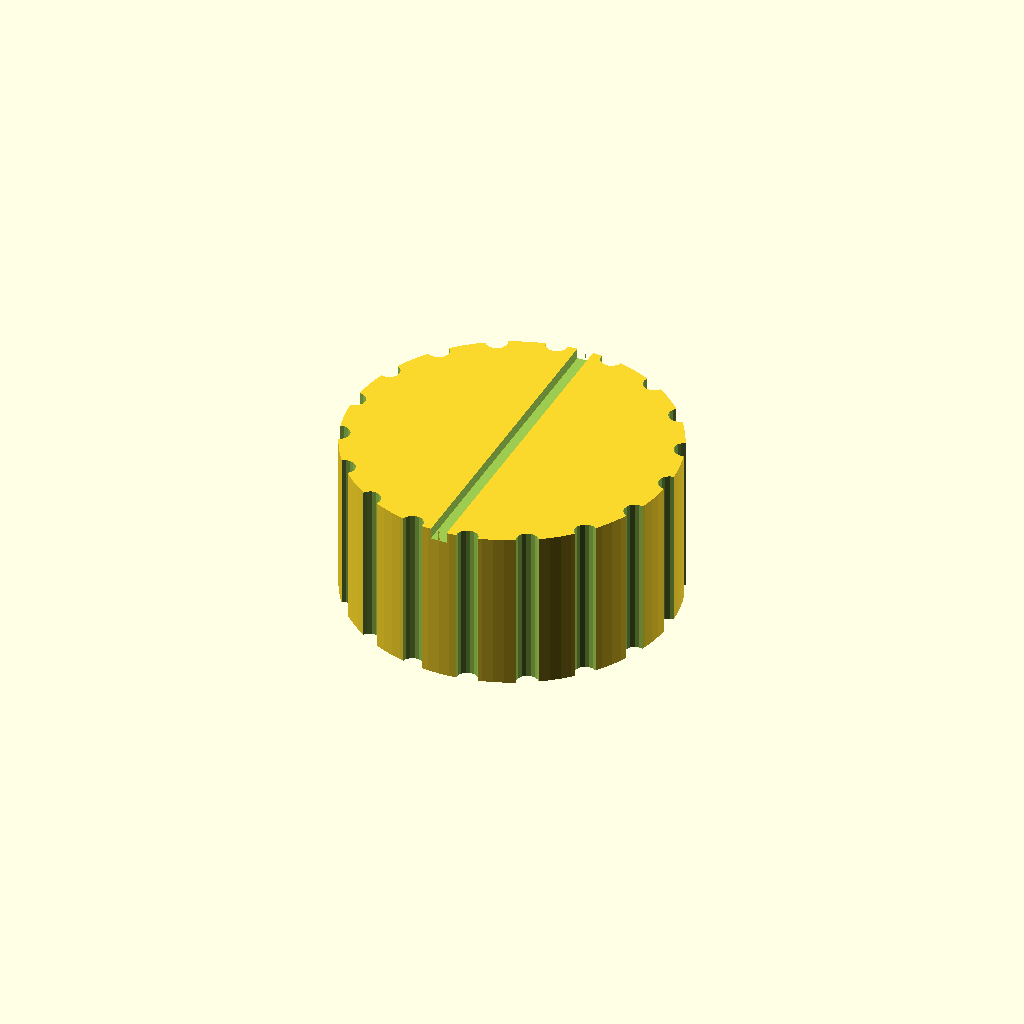
Cell 1: the model at its default parameters.
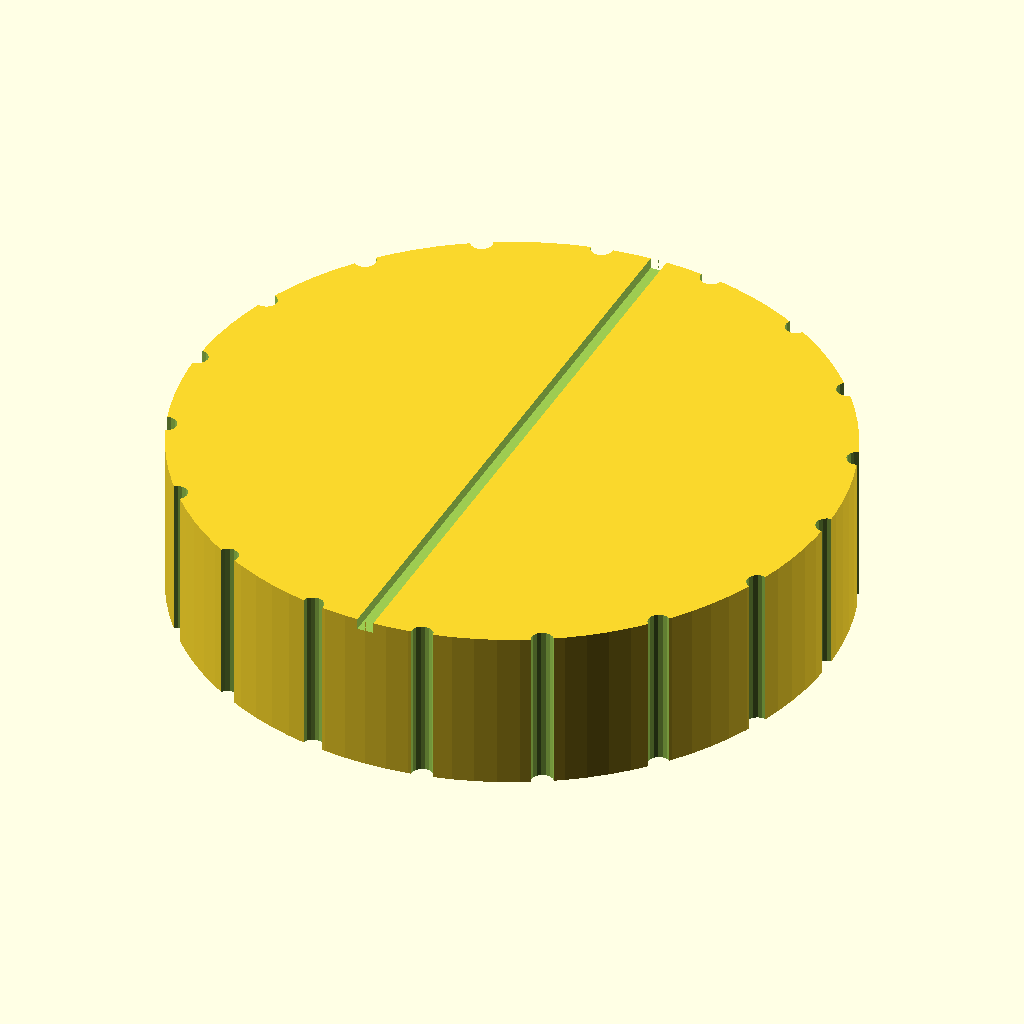
Cell 2: the same model with knob_d = 60.
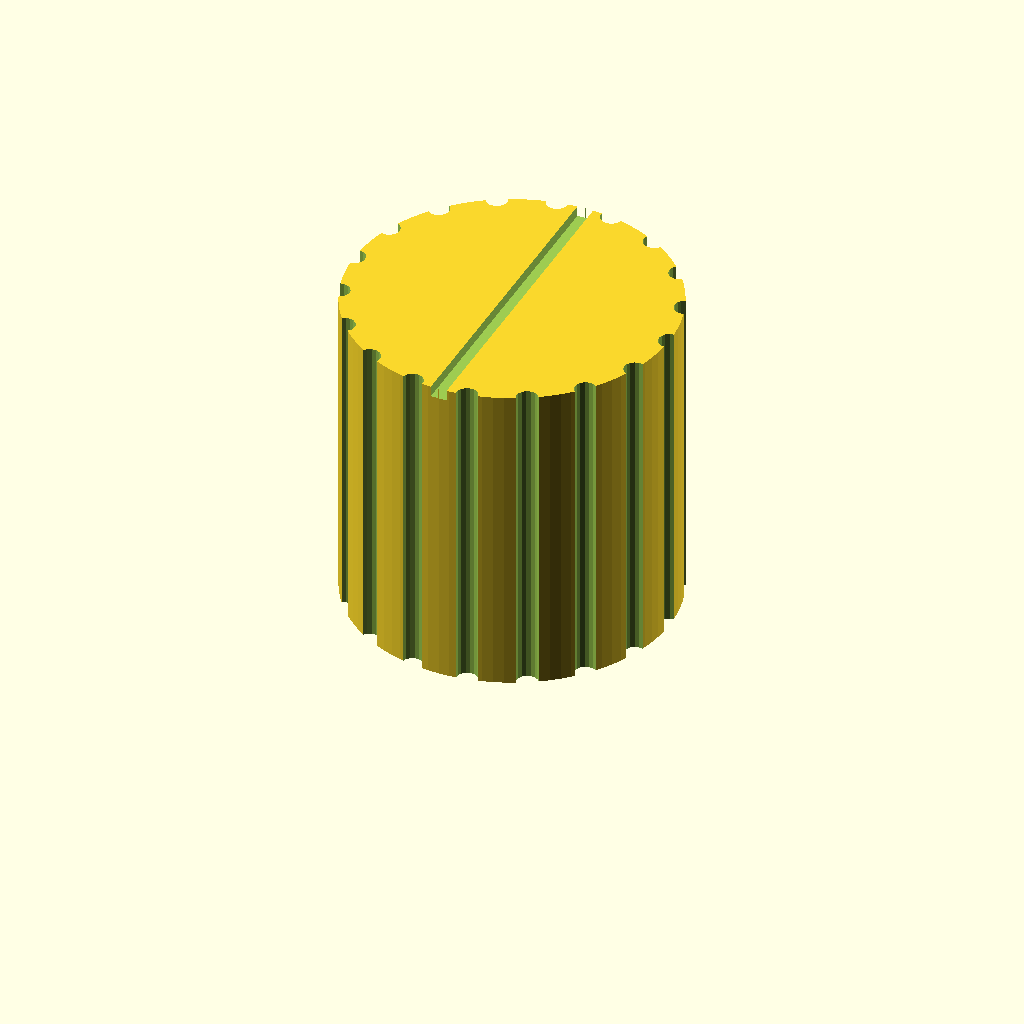
Cell 3: the same model with knob_h = 30.
All cells are drawn from one camera (rotation 55°, 0°, 25°, orthographic, colour scheme Cornfield), so only the parameter changes between them.
OpenSCAD source file bench/results/gpu-v9s1-h1-g8/code/scadcoder-v9s1/dshaft_knob_6mm_s6_a0.scad:
// Replacement knob for hotplate stirrer (D-shaft 6 mm)
// Print orientation: bottom face (with bore) on bed at z = 0

$fn = 96;

// --- Knob body ---
knob_d      = 30;   // outer diameter
knob_h      = 15;   // height

// --- D-bore (blind, from bottom face) ---
bore_d      = 6.2;  // circle diameter
bore_flat   = 4.7;  // distance from flat to opposite side
bore_depth  = 12;   // depth from bottom face

// --- Grip grooves ---
groove_n    = 18;   // number of grooves
groove_d    = 2;    // groove diameter (half-cylinder)

// --- Pointer groove ---
pointer_w   = 1.5;  // groove width
pointer_d   = 1;    // groove depth

// --- Cutting overlap ---
eps         = 0.5;  // extension past cut faces

difference() {
    // Main body, centred in X/Y, resting on z = 0
    cylinder(d = knob_d, h = knob_h);

    // D-shaped bore: circle with one side cut flat
    translate([0, 0, -eps])
        union() {
            cylinder(d = bore_d, h = bore_depth + 2 * eps);
            translate([-bore_flat / 2, -bore_d / 2, 0])
                cube([bore_flat, bore_d, bore_depth + eps]);
        }

    // Vertical grip grooves along full height
    for (i = [0 : groove_n - 1])
        rotate([0, 0, i * 360 / groove_n])
            translate([knob_d / 2, 0, -eps])
                cylinder(d = groove_d, h = knob_h + 2 * eps, $fn = 16);

    // Pointer groove from centre to outer edge
    translate([0, 0, knob_h - pointer_d])
        linear_extrude(height = pointer_d + eps)
            polygon([[-pointer_w / 2, knob_d / 2],
                     [ pointer_w / 2, knob_d / 2],
                     [ pointer_w / 2, -knob_d / 2],
                     [-pointer_w / 2, -knob_d / 2]]);
}
Customizer parameters (derived from the source; name, type, default, range or options):
knob_d: number, default 30
knob_h: number, default 15
bore_d: number, default 6.2
bore_flat: number, default 4.7
bore_depth: number, default 12
groove_n: number, default 18
groove_d: number, default 2
pointer_w: number, default 1.5
pointer_d: number, default 1
eps: number, default 0.5
